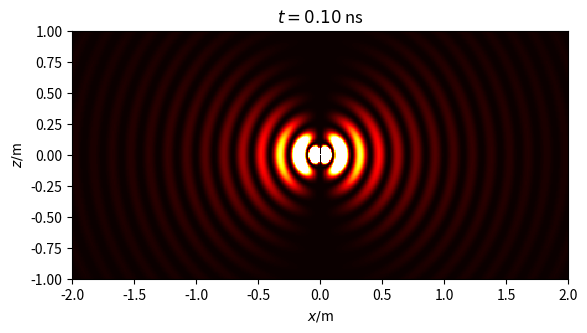

Source code (Python):
# -*- coding: utf-8 -*-
"""
This file gives the dipole radiation (E and B field) in the far field, the full
radiation (near field + far field) and the near field radiation only

[redacted]
"""

import numpy as np
c = 299792458.
pi = np.pi
mu0 = 4*pi*1e-7
eps0 = 1./(mu0*c**2)


def hertz_dipole(r, p, R, phi, f, t=0, epsr=1.):
    """
    Calculate E and B field strength radiated by hertzian dipole(s).

    args:

    p: array of dipole moments
    [[px0, py0, pz0], [px1, py1, pz1], ..., [pxn, pyn, pzn]]

    R: array of dipole positions
    [[X0, Y0, Z0], [X1, Y1, Z1], ..., [Xn, Yn, Zn]]

    r: observation point
    [x, y, z]

    f: array of frequencies
    [f0, f1, ...]

    t: time

    phi: array with dipole phase angles (0-2pi)
    [phi0, phi1, ..., phin]

    return: fields values at observation point r at time t for every frequency
    in f. E and B are (3 components, number of frequencies) arrays.
    """
    nf = len(f)
    rprime = r - R    # r' = r-R
    if np.ndim(p) < 2:
        magrprime = np.sqrt(np.sum((rprime)**2))
        magrprimep = np.tile(magrprime,  (nf, 1)).T
        phip = np.tile(phi, (nf, 1))
        w = 2*pi*f            # \omega
        k = w/c               # wave number
        krp = k*magrprimep    # k|r'|
        rprime_cross_p = np.cross(rprime,  p)           # r'x p
        rp_c_p_c_rp = np.cross(rprime_cross_p, rprime)  # (r' x p) x r'
        rprime_dot_p = np.sum(rprime*p)
        expfac = np.exp(1j*(w*t-krp+phip.T))/(4*pi*eps0*epsr)
        e_ff = (np.tile(rp_c_p_c_rp, (nf, 1))).T
        e_nf = np.tile(3*rprime*rprime_dot_p, (nf, 1)).T/magrprimep**2-np.tile(p.T, (nf, 1)).T
        b_ff = w**2*np.tile(rprime_cross_p, (nf, 1)).T
        E = expfac*(w**2/(c**2*magrprimep**3) * e_ff + (1/magrprimep**3-w*1j/(c*magrprimep**2))*e_nf)
        B = expfac/(magrprimep**2*c**3)*b_ff*(1-c/(1j*w*magrprimep))
    else:
        magrprime = np.sqrt(np.sum((rprime)**2, axis=1))
        magrprimep = np.tile(magrprime, (nf, 1)).T
        phip = np.tile(phi, (nf, 1))
        fp = np.tile(f, (len(magrprime), 1))
        w = 2*pi*fp           # \omega
        k = w/c               # wave number
        krp = k*magrprimep    # k|r'|
        rprime_cross_p = np.cross(rprime, p)            # r' x p
        rp_c_p_c_rp = np.cross(rprime_cross_p, rprime)  # (r' x p) x r'
        rprime_dot_p = np.sum(rprime*p, axis=1)
        expfac = np.exp(1j*(w*t-krp+phip.T))/(4*pi*eps0*epsr)
        e0 = w**2/(c**2*magrprimep**3)
        Ex = expfac*(e0 * (np.tile(rp_c_p_c_rp[:, 0], (nf, 1))).T+(1/magrprimep**3-w*1j/(c*magrprimep**2))*(np.tile(3*rprime[:, 0]*rprime_dot_p, (nf, 1)).T/magrprimep**2-np.tile(p[:, 0].T, (nf, 1)).T))
        Ey = expfac*(e0 * (np.tile(rp_c_p_c_rp[:, 1], (nf, 1))).T+(1/magrprimep**3-w*1j/(c*magrprimep**2))*(np.tile(3*rprime[:, 1]*rprime_dot_p, (nf, 1)).T/magrprimep**2-np.tile(p[:, 1].T, (nf, 1)).T))
        Ez = expfac*(e0 * (np.tile(rp_c_p_c_rp[:, 2], (nf, 1))).T+(1/magrprimep**3-w*1j/(c*magrprimep**2))*(np.tile(3*rprime[:, 2]*rprime_dot_p, (nf, 1)).T/magrprimep**2-np.tile(p[:, 2].T, (nf, 1)).T))
        Bx = expfac/(magrprimep**2*c**3)*(w**2*np.tile(rprime_cross_p[:, 0], (nf, 1)).T)*(1-c/(1j*w*magrprimep))
        By = expfac/(magrprimep**2*c**3)*(w**2*np.tile(rprime_cross_p[:, 1], (nf, 1)).T)*(1-c/(1j*w*magrprimep))
        Bz = expfac/(magrprimep**2*c**3)*(w**2*np.tile(rprime_cross_p[:, 2], (nf, 1)).T)*(1-c/(1j*w*magrprimep))
        E = np.vstack((np.sum(Ex, axis=0), np.sum(Ey, axis=0),
                       np.sum(Ez, axis=0)))
        B = np.vstack((np.sum(Bx, axis=0), np.sum(By, axis=0),
                       np.sum(Bz, axis=0)))
    return E, B


def hertz_dipole_ff(r, p, R, phi, f, t=0, epsr=1.):
    """
    Calculate E and B field strength radiated by hertzian dipole(s)
    in the far field.

    args:

    p: array of dipole moments
    [[px0, py0, pz0], [px1, py1, pz1], ..., [pxn, pyn, pzn]]

    R: array of dipole positions
    [[X0, Y0, Z0], [X1, Y1, Z1], ..., [Xn, Yn, Zn]]

    r: observation point
    [x, y, z]

    f: array of frequencies
    [f0, f1, ...]

    t: time

    phi: array with dipole phase angles (0-2pi)
    [phi0, phi1, ..., phin]

    return: fields values at observation point r at time t for every frequency
    in f. E and B are (3 components, number of frequencies) arrays.
    """
    nf = len(f)
    rprime = r-R    # r' = r-R
    if np.ndim(p) < 2:
        magrprime = np.sqrt(np.sum((rprime)**2))
        w = 2*pi*f             # \omega
        krp = w*magrprime/c    # k|r'|
        rprime_cross_p = np.cross(rprime,  p)            # r'x p
        rp_c_p_c_rp = np.cross(rprime_cross_p,  rprime)  # (r' x p) x r'
        expfac = np.exp(1j*(w*t-krp+phi))/(4*pi*eps0*epsr)
        e0 = w**2/(c**2*magrprime**3)
        b0 = expfac/(magrprime**2*c**3)
        E = e0 * expfac * rp_c_p_c_rp[:, np.newaxis]
        B = b0 * w**2 * rprime_cross_p[:, np.newaxis]
    else:
        magrprime = np.sqrt(np.sum((rprime)**2, axis=1))    # |r'|
        magrprimep = np.tile(magrprime,  (nf, 1)).T
        phip = np.tile(phi,  (nf, 1))
        fp = np.tile(f, (len(magrprime), 1))
        w = 2*pi*fp           # \omega
        k = w/c               # wave number
        krp = k*magrprimep    # k|r'|
        rprime_cross_p = np.cross(rprime,  p)               # r'x p
        rp_c_p_c_rp = np.cross(rprime_cross_p,  rprime)     # (r' x p) x r'
        expfac = np.exp(1j*(w*t-krp+phip.T))/(4*pi*eps0*epsr)
        e0 = w**2/(c**2*magrprimep**3)
        b0 = expfac/(magrprimep**2*c**3)
        Ex = (e0 * expfac) * (np.tile(rp_c_p_c_rp[:, 0], (nf, 1))).T
        Ey = (e0 * expfac) * (np.tile(rp_c_p_c_rp[:, 1], (nf, 1))).T
        Ez = (e0 * expfac) * (np.tile(rp_c_p_c_rp[:, 2], (nf, 1))).T
        Bx = b0*(w**2*np.tile(rprime_cross_p[:, 0], (nf, 1)).T)
        By = b0*(w**2*np.tile(rprime_cross_p[:, 1], (nf, 1)).T)
        Bz = b0*(w**2*np.tile(rprime_cross_p[:, 2], (nf, 1)).T)
        E = np.vstack((np.sum(Ex, axis=0), np.sum(Ey, axis=0),
                       np.sum(Ez, axis=0)))
        B = np.vstack((np.sum(Bx, axis=0), np.sum(By, axis=0),
                       np.sum(Bz, axis=0)))
    return E, B


def hertz_dipole_nf(r, p, R, phi, f, t=0, epsr=1.):
    """
    Calculate E and B field strength radiated by hertzian dipole(s) in the near
    field.
    args:

    p: array of dipole moments
    [[px0, py0, pz0], [px1, py1, pz1], ..., [pxn, pyn, pzn]]

    R: array of dipole positions
    [[X0, Y0, Z0], [X1, Y1, Z1], ..., [Xn, Yn, Zn]]

    r: observation point
    [x, y, z]

    f: array of frequencies
    [f0, f1, ...]

    t: time

    phi: array with dipole phase angles (0-2pi)
    [phi0, phi1, ..., phin]

    return: fields values at observation point r at time t for every frequency
    in f. E and B are (3 components, number of frequencies) arrays.
    """
    nf = len(f)
    rprime = r-R    # r'=r-R
    if np.ndim(p) < 2:
        magrprime = np.sqrt(np.sum((rprime)**2))
        magrprimep = np.tile(magrprime,  (nf, 1)).T
        phip = np.tile(phi, (nf, 1))
        w = 2*pi*f      # \omega
        k = w/c         # wave number
        krp = k*magrprimep    # k|r'|
        rprime_cross_p = np.cross(rprime,  p)       # r'x p
        rprime_dot_p = np.sum(rprime*p)
        expfac = np.exp(1j*(w*t-krp+phip.T))/(4*pi*eps0*epsr)
        E = expfac*((1/magrprimep**3-w*1j/(c*magrprimep**2))*(np.tile(3*rprime*rprime_dot_p, (nf, 1)).T/magrprimep**2-np.tile(p.T, (nf, 1)).T))
        B = expfac/(magrprimep**3*c**2)*(w*np.tile(rprime_cross_p, (nf, 1)).T)*1j
    else:
        magrprime = np.sqrt(np.sum((rprime)**2, axis=1))    # |r'|
        magrprimep = np.tile(magrprime,  (nf, 1)).T
        phip = np.tile(phi,  (nf, 1))
        fp = np.tile(f, (len(magrprime), 1))
        w = 2*pi*fp     # \omega
        k = w/c         # wave number
        krp = k*magrprimep    # k|r'|
        rprime_cross_p = np.cross(rprime,  p)    # r' x p
        rprime_dot_p = np.sum(rprime*p, axis=1)  # r'.p
        expfac = np.exp(1j*(w*t-krp+phip.T))/(4*pi*eps0*epsr)
        Ex = expfac*((1/magrprimep**3-w*1j/(c*magrprimep**2))*(np.tile(3*rprime[:, 0]*rprime_dot_p, (nf, 1)).T/magrprimep**2-np.tile(p[:, 0].T, (nf, 1)).T))
        Ey = expfac*((1/magrprimep**3-w*1j/(c*magrprimep**2))*(np.tile(3*rprime[:, 1]*rprime_dot_p, (nf, 1)).T/magrprimep**2-np.tile(p[:, 1].T, (nf, 1)).T))
        Ez = expfac*((1/magrprimep**3-w*1j/(c*magrprimep**2))*(np.tile(3*rprime[:, 2]*rprime_dot_p, (nf, 1)).T/magrprimep**2-np.tile(p[:, 2].T, (nf, 1)).T))
        Bx = expfac/(magrprimep**3*c**2)*(w*np.tile(rprime_cross_p[:, 0], (nf, 1)).T)*1j
        By = expfac/(magrprimep**3*c**2)*(w*np.tile(rprime_cross_p[:, 1], (nf, 1)).T)*1j
        Bz = expfac/(magrprimep**3*c**2)*(w*np.tile(rprime_cross_p[:, 2], (nf, 1)).T)*1j
        E = np.vstack((np.sum(Ex, axis=0), np.sum(Ey, axis=0),
                       np.sum(Ez, axis=0)))
        B = np.vstack((np.sum(Bx, axis=0), np.sum(By, axis=0),
                       np.sum(Bz, axis=0)))
    return E, B

if __name__ == "__main__":

    import matplotlib.pyplot as plt

    # observation points
    nx = 401
    xmax = 2
    nz = 201
    zmax = 1
    x = np.linspace(-xmax, xmax, nx)
    y = 0
    z = np.linspace(-zmax, zmax, nz)

    # dipole
    f = np.array([1000e6])
    # dipole moment
    # total time averaged radiated power P= 1 W dipole moment
    # => |p| = sqrt(12pi*c*P/muO/w**4)
    Pow = 1
    norm_p = np.sqrt(12*pi*c*Pow/(mu0*(2*pi*f)**4))
    # dipole moment
    p = np.array([0, 0, norm_p[0]])
    R = np.array([0, 0, 0])
    # dipole phases
    phi = 0

    t0 = 1/f/10
    t1 = 5/f
    nt = int(t1/t0)
    t = np.linspace(t0, t1, nt)

    print("Computing the radiation...")
#    fig = plt.figure(num=1, figsize=(10, 6), dpi=300)
#    for k in np.arange(nt):
    for k in [0]:
        P = np.zeros((nx, nz))
        for i in np.arange(nx):
            for j in np.arange(nz):
                r = np.array([x[i], y, z[j]])
                E, B = hertz_dipole_ff(r, p, R, phi, f, t[k], epsr=1.)
                S = np.real(E)**2    # 0.5*np.cross(E.T, conjugate(B.T))
                P[i, j] = sum(S)
        print(('%2.1f/100' % ((k+1)/nt*100)))
        # Radiation diagram
    fig = plt.figure()
    plt.pcolormesh(x, z, P[:, :].T, cmap='hot')
    fname = 'img_%s' % (k)
    plt.clim(0, 1000)
    plt.axis('scaled')
    plt.xlim(-xmax, xmax)
    plt.ylim(-zmax, zmax)
    plt.xlabel(r'$x/$m')
    plt.ylabel(r'$z/$m')
    plt.title(r'$t=%2.2f$ ns' % (t[k]/1e-9))
#        print('Saving frame', fname)
#        fig.savefig(fname+'.png', bbox='tight')
    plt.show()
#        plt.clf()
